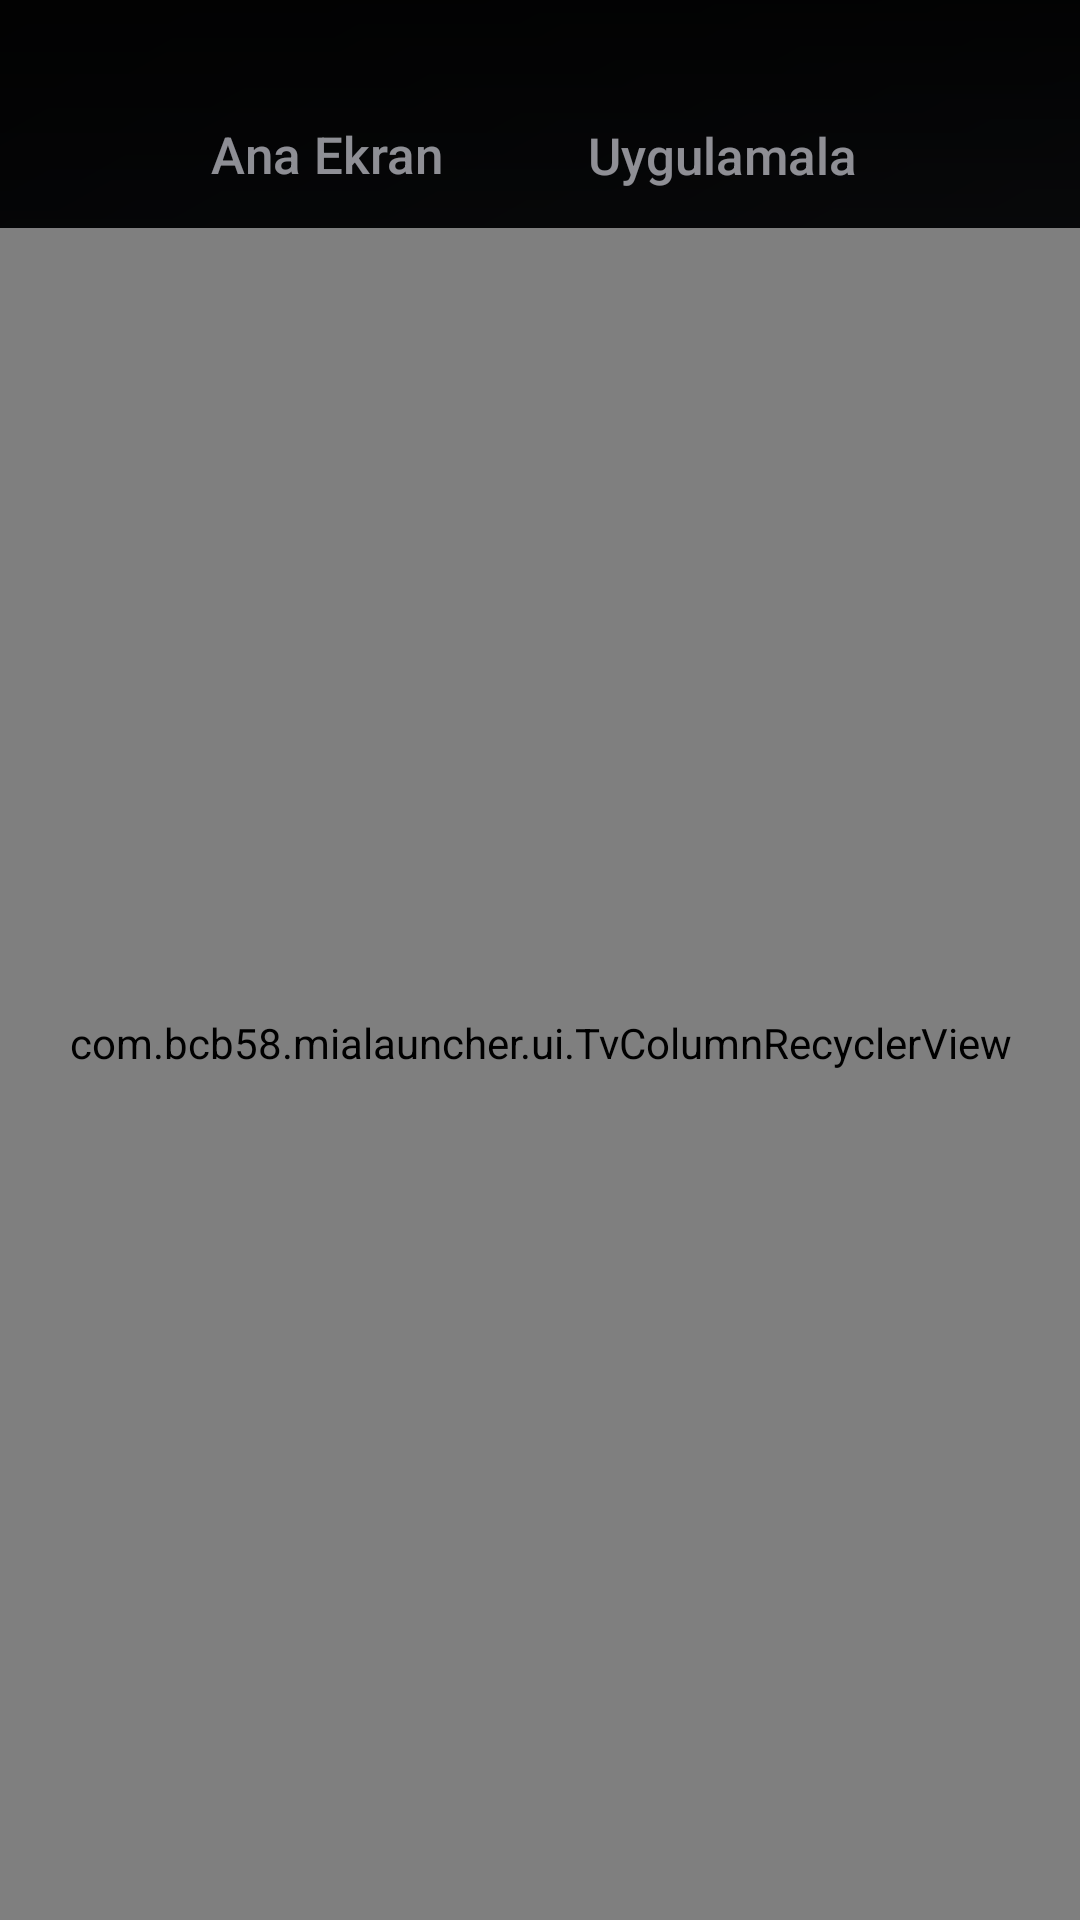

Write the Android layout XML for this screen, with the resource values it uses.
<!-- AndroidManifest.xml: activity theme Theme.MiApple.Home -->
<!-- res/layout/activity_main.xml -->
<?xml version="1.0" encoding="utf-8"?>
<FrameLayout xmlns:android="http://schemas.android.com/apk/res/android"
    android:id="@+id/root"
    android:layout_width="match_parent"
    android:layout_height="match_parent"
    android:background="@color/bg_base">

    <ImageView
        android:id="@+id/wallpaper"
        android:layout_width="match_parent"
        android:layout_height="match_parent"
        android:scaleType="centerCrop"
        android:importantForAccessibility="no"
        android:src="@drawable/wall_1" />

    
    <ImageView
        android:id="@+id/backdrop"
        android:layout_width="match_parent"
        android:layout_height="match_parent"
        android:alpha="0"
        android:scaleType="centerCrop"
        android:importantForAccessibility="no" />

    <View
        android:id="@+id/backdropScrim"
        android:layout_width="match_parent"
        android:layout_height="match_parent"
        android:alpha="0"
        android:background="@color/scrim_soft" />

    <View
        android:layout_width="match_parent"
        android:layout_height="190dp"
        android:layout_gravity="top"
        android:background="@drawable/scrim_top" />

    <View
        android:layout_width="match_parent"
        android:layout_height="170dp"
        android:layout_gravity="bottom"
        android:background="@drawable/scrim_bottom" />

    <LinearLayout
        android:layout_width="match_parent"
        android:layout_height="match_parent"
        android:clipChildren="false"
        android:orientation="vertical">

        <include
            android:id="@+id/topBar"
            layout="@layout/view_top_bar" />

        <com.bcb58.mialauncher.ui.TvColumnRecyclerView
            android:id="@+id/rows"
            android:layout_width="match_parent"
            android:layout_height="0dp"
            android:layout_weight="1"
            android:clipChildren="false"
            android:clipToPadding="false"
            android:paddingTop="6dp"
            android:paddingBottom="@dimen/overscan_vertical"
            android:focusable="false"
            android:descendantFocusability="afterDescendants"
            android:overScrollMode="never"
            android:scrollbars="none" />
    </LinearLayout>

    <LinearLayout
        android:id="@+id/emptyState"
        android:layout_width="wrap_content"
        android:layout_height="wrap_content"
        android:layout_gravity="center"
        android:gravity="center"
        android:orientation="vertical"
        android:visibility="gone">

        <TextView
            android:layout_width="wrap_content"
            android:layout_height="wrap_content"
            android:text="@string/empty_title"
            android:textColor="@color/text_primary"
            android:textSize="22sp"
            android:textStyle="bold" />

        <TextView
            android:layout_width="wrap_content"
            android:layout_height="wrap_content"
            android:layout_marginTop="8dp"
            android:text="@string/empty_body"
            android:textColor="@color/text_secondary"
            android:textSize="15sp" />
    </LinearLayout>
</FrameLayout>
<!-- res/layout/view_top_bar.xml (included above) -->
<?xml version="1.0" encoding="utf-8"?>
<FrameLayout xmlns:android="http://schemas.android.com/apk/res/android"
    xmlns:app="http://schemas.android.com/apk/res-auto"
    android:id="@+id/topBarRoot"
    android:layout_width="match_parent"
    android:layout_height="@dimen/topbar_height"
    android:paddingStart="@dimen/overscan_horizontal"
    android:paddingEnd="@dimen/overscan_horizontal"
    android:paddingTop="@dimen/overscan_vertical"
    android:clipChildren="false">

    <LinearLayout
        android:id="@+id/tabs"
        android:layout_width="wrap_content"
        android:layout_height="match_parent"
        android:layout_gravity="center_horizontal"
        android:gravity="center_vertical"
        android:orientation="horizontal">

        <TextView
            android:id="@+id/tabHome"
            style="@style/TopTab"
            app:drawableStartCompat="@drawable/ic_home"
            android:text="@string/tab_home" />

        <TextView
            android:id="@+id/tabApps"
            style="@style/TopTab"
            app:drawableStartCompat="@drawable/ic_apps"
            android:text="@string/tab_apps" />

        <TextView
            android:id="@+id/tabSettings"
            style="@style/TopTab"
            app:drawableStartCompat="@drawable/ic_settings"
            android:text="@string/tab_settings" />
    </LinearLayout>

    <TextView
        android:id="@+id/clock"
        android:layout_width="wrap_content"
        android:layout_height="match_parent"
        android:layout_gravity="end"
        android:gravity="center_vertical"
        android:textColor="@color/text_secondary"
        android:textSize="@dimen/clock_text_size"
        android:fontFamily="sans-serif-medium" />
</FrameLayout>
<!-- resources referenced by this layout -->
<resources>
  <color name="bg_base">#FF07080A</color>
  <color name="scrim_soft">#66000000</color>
  <color name="text_primary">#FFF5F5F7</color>
  <color name="text_secondary">#99EBEBF5</color>
  <dimen name="clock_text_size">17sp</dimen>
  <dimen name="overscan_horizontal">48dp</dimen>
  <dimen name="overscan_vertical">27dp</dimen>
  <dimen name="topbar_height">76dp</dimen>
  <!-- drawable scrim_bottom (drawable) -->
  <?xml version="1.0" encoding="utf-8"?>
  <shape xmlns:android="http://schemas.android.com/apk/res/android" android:shape="rectangle">
      <gradient android:type="linear" android:angle="90"
          android:startColor="#B3000000" android:endColor="#00000000" />
  </shape>
  <!-- drawable scrim_top (drawable) -->
  <?xml version="1.0" encoding="utf-8"?>
  <shape xmlns:android="http://schemas.android.com/apk/res/android" android:shape="rectangle">
      <gradient android:type="linear" android:angle="270"
          android:startColor="#D9000000" android:centerColor="#73000000" android:endColor="#00000000" />
  </shape>
  <!-- drawable wall_1 (drawable) -->
  <?xml version="1.0" encoding="utf-8"?>
  <shape xmlns:android="http://schemas.android.com/apk/res/android" android:shape="rectangle">
      <gradient android:type="linear" android:angle="135"
          android:startColor="#FF23262C" android:centerColor="#FF14161A" android:endColor="#FF07080A" />
  </shape>
  <string name="empty_body">Uygulamalar yüklendikçe burada görünecek.</string>
  <string name="empty_title">Uygulama bulunamadı</string>
  <string name="tab_apps">Uygulamalar</string>
  <string name="tab_home">Ana Ekran</string>
  <string name="tab_settings">Ayarlar</string>
  <style name="Theme.MiApple.Home" parent="Theme.MiApple">
          <item name="android:windowAnimationStyle">@null</item>
          <item name="android:windowDisablePreview">false</item>
      </style>
  <!-- drawable tab_background (drawable) -->
  <?xml version="1.0" encoding="utf-8"?>
  <selector xmlns:android="http://schemas.android.com/apk/res/android">
      <item android:state_focused="true">
          <shape android:shape="rectangle">
              <corners android:radius="20dp" />
              <solid android:color="@color/tab_focused" />
          </shape>
      </item>
      <item android:state_selected="true">
          <shape android:shape="rectangle">
              <corners android:radius="20dp" />
              <solid android:color="@color/tab_selected" />
          </shape>
      </item>
      <item>
          <shape android:shape="rectangle">
              <corners android:radius="20dp" />
              <solid android:color="@color/transparent" />
          </shape>
      </item>
  </selector>
  <dimen name="tab_text_size">17sp</dimen>
  <style name="Theme.MiApple" parent="Theme.AppCompat.NoActionBar">
          <item name="android:colorBackground">@color/bg_base</item>
          <item name="android:windowBackground">@color/bg_base</item>
          <item name="android:textColorPrimary">@color/text_primary</item>
          <item name="android:textColorSecondary">@color/text_secondary</item>
          <item name="colorAccent">@color/accent</item>
          <item name="android:windowNoTitle">true</item>
          <item name="android:windowActionBar">false</item>
          <item name="android:windowContentTransitions">false</item>
          <item name="android:windowAnimationStyle">@style/Animation.MiApple.Window</item>
      </style>
  <color name="tab_focused">#F2F5F5F7</color>
  <color name="tab_selected">#1FFFFFFF</color>
  <color name="transparent">#00000000</color>
  <color name="accent">#FF0A84FF</color>
  <style name="Animation.MiApple.Window" parent="@android:style/Animation.Activity">
          <item name="android:activityOpenEnterAnimation">@android:anim/fade_in</item>
          <item name="android:activityOpenExitAnimation">@android:anim/fade_out</item>
          <item name="android:activityCloseEnterAnimation">@android:anim/fade_in</item>
          <item name="android:activityCloseExitAnimation">@android:anim/fade_out</item>
      </style>
</resources>
